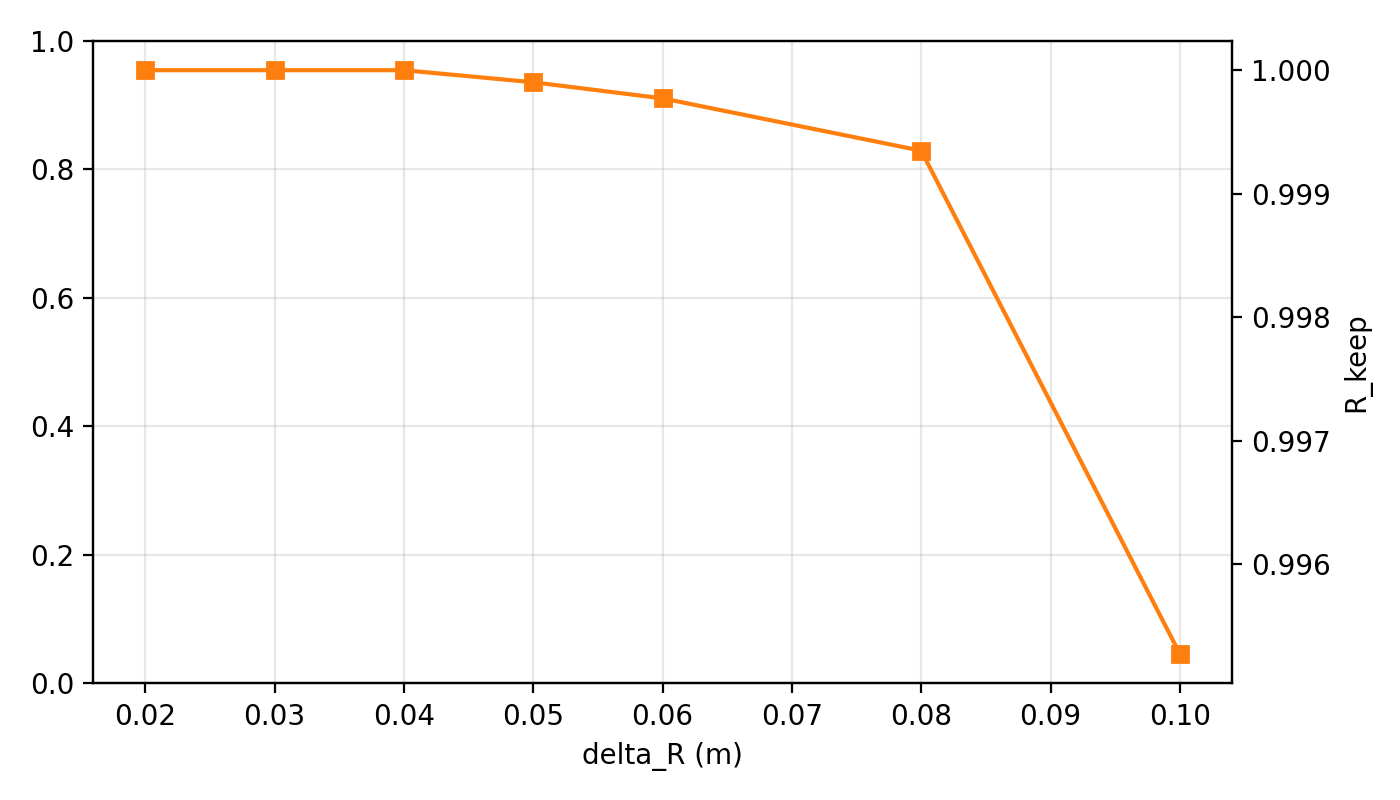

Values plotted in this chart, from the file beside it:
R_det, R_det_1, R_det_2, R_keep, R_keep_1, R_keep_2, R_over, R_over_1, R_over_2, T_dec_ms_mean, T_dec_ms_std, delta_r, frames, method, obstacle_count, scene, sigma_c, sigma_c_1, sigma_c_2, visible_frames, visible_frames_1, visible_frames_2, visible_pairs
1.0, 1.0, 1.0, 1.0, 1.0, 1.0, 0.0, 0.0, 0.0, 10.16, 2.292, 0.02, 381, ours, 2, B2, 0.01319, 0.01656, 0.00982, 426, 381, 45, 426
1.0, 1.0, 1.0, 1.0, 1.0, 1.0, 0.0, 0.0, 0.0, 8.181, 1.738, 0.03, 381, ours, 2, B2, 0.01321, 0.01653, 0.009881, 426, 381, 45, 426
1.0, 1.0, 1.0, 1.0, 1.0, 1.0, 0.0, 0.0, 0.0, 7.049, 1.204, 0.04, 381, ours, 2, B2, 0.01315, 0.01657, 0.009722, 426, 381, 45, 426
1.0, 1.0, 1.0, 0.9999, 0.9999, 0.9993, 9.773897178599888e-05, 8.832264261349199e-05, 0.0006645, 6.098, 0.9984, 0.05, 381, ours, 2, B2, 0.01316, 0.01651, 0.009806, 426, 381, 45, 426
1.0, 1.0, 1.0, 0.9998, 0.9998, 1.0, 0.0002281, 0.0002318, 0.0, 5.909, 0.9361, 0.06, 381, ours, 2, B2, 0.01297, 0.0165, 0.009446, 426, 381, 45, 426
1.0, 1.0, 1.0, 0.9993, 0.9995, 0.9907, 0.0006516, 0.0005079, 0.009302, 5.468, 0.8331, 0.08, 381, ours, 2, B2, 0.01306, 0.01649, 0.009643, 426, 381, 45, 426
1.0, 1.0, 1.0, 0.9953, 0.9953, 0.9927, 0.004724, 0.004681, 0.007309, 5.175, 0.7971, 0.1, 381, ours, 2, B2, 0.01303, 0.01633, 0.00972, 426, 381, 45, 426
